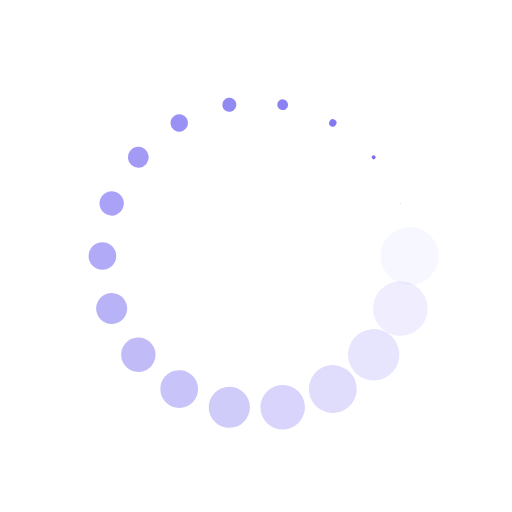
t = 0.00 s
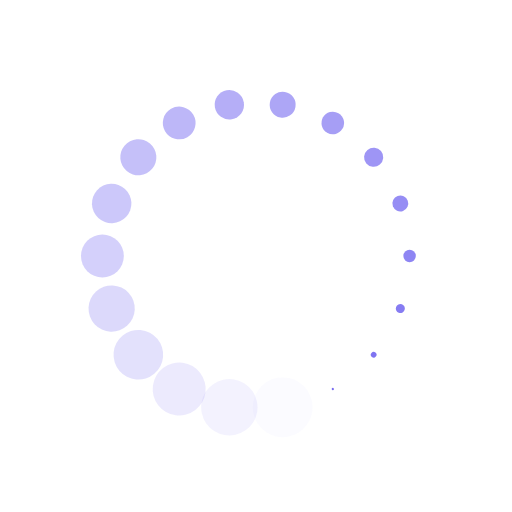
t = 0.26 s
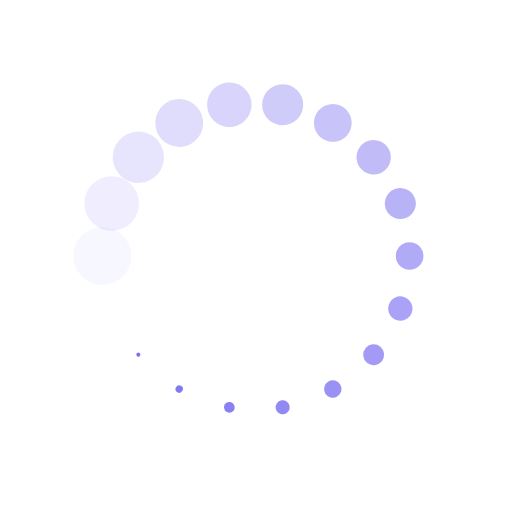
t = 0.51 s
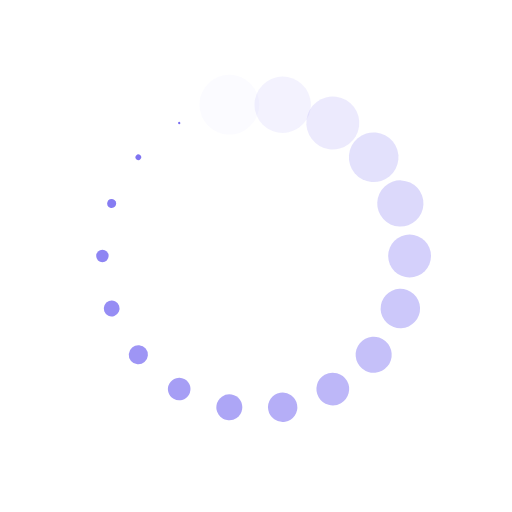
t = 0.77 s

The animated SVG that drew these frames (rendered in a browser with its animation timeline set to each time). Animation: 36 SMIL elements (animate=18,animateTransform=18); one cycle of 1.02 s, repeats indefinitely.

<?xml version="1.0" encoding="utf-8"?>
<svg xmlns="http://www.w3.org/2000/svg" xmlns:xlink="http://www.w3.org/1999/xlink" style="margin: auto; background: rgb(255, 255, 255); display: block; shape-rendering: auto;" width="217px" height="217px" viewBox="0 0 100 100" preserveAspectRatio="xMidYMid">
<g transform="translate(80,50)">
<g transform="rotate(0)">
<circle cx="0" cy="0" r="6" fill="#7367f0" fill-opacity="1">
  <animateTransform attributeName="transform" type="scale" begin="-0.9637188208616779s" values="0.01 0.01;1 1" keyTimes="0;1" dur="1.0204081632653061s" repeatCount="indefinite"></animateTransform>
  <animate attributeName="fill-opacity" keyTimes="0;1" dur="1.0204081632653061s" repeatCount="indefinite" values="1;0" begin="-0.9637188208616779s"></animate>
</circle>
</g>
</g><g transform="translate(78.19077862357724,60.260604299770065)">
<g transform="rotate(20)">
<circle cx="0" cy="0" r="6" fill="#7367f0" fill-opacity="0.9444444444444444">
  <animateTransform attributeName="transform" type="scale" begin="-0.9070294784580498s" values="0.01 0.01;1 1" keyTimes="0;1" dur="1.0204081632653061s" repeatCount="indefinite"></animateTransform>
  <animate attributeName="fill-opacity" keyTimes="0;1" dur="1.0204081632653061s" repeatCount="indefinite" values="1;0" begin="-0.9070294784580498s"></animate>
</circle>
</g>
</g><g transform="translate(72.98133329356934,69.28362829059617)">
<g transform="rotate(40)">
<circle cx="0" cy="0" r="6" fill="#7367f0" fill-opacity="0.8888888888888888">
  <animateTransform attributeName="transform" type="scale" begin="-0.8503401360544217s" values="0.01 0.01;1 1" keyTimes="0;1" dur="1.0204081632653061s" repeatCount="indefinite"></animateTransform>
  <animate attributeName="fill-opacity" keyTimes="0;1" dur="1.0204081632653061s" repeatCount="indefinite" values="1;0" begin="-0.8503401360544217s"></animate>
</circle>
</g>
</g><g transform="translate(65,75.98076211353316)">
<g transform="rotate(59.99999999999999)">
<circle cx="0" cy="0" r="6" fill="#7367f0" fill-opacity="0.8333333333333334">
  <animateTransform attributeName="transform" type="scale" begin="-0.7936507936507936s" values="0.01 0.01;1 1" keyTimes="0;1" dur="1.0204081632653061s" repeatCount="indefinite"></animateTransform>
  <animate attributeName="fill-opacity" keyTimes="0;1" dur="1.0204081632653061s" repeatCount="indefinite" values="1;0" begin="-0.7936507936507936s"></animate>
</circle>
</g>
</g><g transform="translate(55.20944533000791,79.54423259036625)">
<g transform="rotate(80)">
<circle cx="0" cy="0" r="6" fill="#7367f0" fill-opacity="0.7777777777777778">
  <animateTransform attributeName="transform" type="scale" begin="-0.7369614512471655s" values="0.01 0.01;1 1" keyTimes="0;1" dur="1.0204081632653061s" repeatCount="indefinite"></animateTransform>
  <animate attributeName="fill-opacity" keyTimes="0;1" dur="1.0204081632653061s" repeatCount="indefinite" values="1;0" begin="-0.7369614512471655s"></animate>
</circle>
</g>
</g><g transform="translate(44.79055466999209,79.54423259036625)">
<g transform="rotate(100)">
<circle cx="0" cy="0" r="6" fill="#7367f0" fill-opacity="0.7222222222222222">
  <animateTransform attributeName="transform" type="scale" begin="-0.6802721088435374s" values="0.01 0.01;1 1" keyTimes="0;1" dur="1.0204081632653061s" repeatCount="indefinite"></animateTransform>
  <animate attributeName="fill-opacity" keyTimes="0;1" dur="1.0204081632653061s" repeatCount="indefinite" values="1;0" begin="-0.6802721088435374s"></animate>
</circle>
</g>
</g><g transform="translate(35.00000000000001,75.98076211353316)">
<g transform="rotate(119.99999999999999)">
<circle cx="0" cy="0" r="6" fill="#7367f0" fill-opacity="0.6666666666666666">
  <animateTransform attributeName="transform" type="scale" begin="-0.6235827664399093s" values="0.01 0.01;1 1" keyTimes="0;1" dur="1.0204081632653061s" repeatCount="indefinite"></animateTransform>
  <animate attributeName="fill-opacity" keyTimes="0;1" dur="1.0204081632653061s" repeatCount="indefinite" values="1;0" begin="-0.6235827664399093s"></animate>
</circle>
</g>
</g><g transform="translate(27.018666706430665,69.28362829059618)">
<g transform="rotate(140)">
<circle cx="0" cy="0" r="6" fill="#7367f0" fill-opacity="0.6111111111111112">
  <animateTransform attributeName="transform" type="scale" begin="-0.5668934240362812s" values="0.01 0.01;1 1" keyTimes="0;1" dur="1.0204081632653061s" repeatCount="indefinite"></animateTransform>
  <animate attributeName="fill-opacity" keyTimes="0;1" dur="1.0204081632653061s" repeatCount="indefinite" values="1;0" begin="-0.5668934240362812s"></animate>
</circle>
</g>
</g><g transform="translate(21.80922137642275,60.260604299770065)">
<g transform="rotate(160)">
<circle cx="0" cy="0" r="6" fill="#7367f0" fill-opacity="0.5555555555555556">
  <animateTransform attributeName="transform" type="scale" begin="-0.5102040816326531s" values="0.01 0.01;1 1" keyTimes="0;1" dur="1.0204081632653061s" repeatCount="indefinite"></animateTransform>
  <animate attributeName="fill-opacity" keyTimes="0;1" dur="1.0204081632653061s" repeatCount="indefinite" values="1;0" begin="-0.5102040816326531s"></animate>
</circle>
</g>
</g><g transform="translate(20,50.00000000000001)">
<g transform="rotate(180)">
<circle cx="0" cy="0" r="6" fill="#7367f0" fill-opacity="0.5">
  <animateTransform attributeName="transform" type="scale" begin="-0.4535147392290249s" values="0.01 0.01;1 1" keyTimes="0;1" dur="1.0204081632653061s" repeatCount="indefinite"></animateTransform>
  <animate attributeName="fill-opacity" keyTimes="0;1" dur="1.0204081632653061s" repeatCount="indefinite" values="1;0" begin="-0.4535147392290249s"></animate>
</circle>
</g>
</g><g transform="translate(21.809221376422748,39.73939570022994)">
<g transform="rotate(200)">
<circle cx="0" cy="0" r="6" fill="#7367f0" fill-opacity="0.4444444444444444">
  <animateTransform attributeName="transform" type="scale" begin="-0.3968253968253968s" values="0.01 0.01;1 1" keyTimes="0;1" dur="1.0204081632653061s" repeatCount="indefinite"></animateTransform>
  <animate attributeName="fill-opacity" keyTimes="0;1" dur="1.0204081632653061s" repeatCount="indefinite" values="1;0" begin="-0.3968253968253968s"></animate>
</circle>
</g>
</g><g transform="translate(27.01866670643065,30.716371709403834)">
<g transform="rotate(219.99999999999997)">
<circle cx="0" cy="0" r="6" fill="#7367f0" fill-opacity="0.3888888888888889">
  <animateTransform attributeName="transform" type="scale" begin="-0.3401360544217687s" values="0.01 0.01;1 1" keyTimes="0;1" dur="1.0204081632653061s" repeatCount="indefinite"></animateTransform>
  <animate attributeName="fill-opacity" keyTimes="0;1" dur="1.0204081632653061s" repeatCount="indefinite" values="1;0" begin="-0.3401360544217687s"></animate>
</circle>
</g>
</g><g transform="translate(34.999999999999986,24.019237886466847)">
<g transform="rotate(239.99999999999997)">
<circle cx="0" cy="0" r="6" fill="#7367f0" fill-opacity="0.3333333333333333">
  <animateTransform attributeName="transform" type="scale" begin="-0.2834467120181406s" values="0.01 0.01;1 1" keyTimes="0;1" dur="1.0204081632653061s" repeatCount="indefinite"></animateTransform>
  <animate attributeName="fill-opacity" keyTimes="0;1" dur="1.0204081632653061s" repeatCount="indefinite" values="1;0" begin="-0.2834467120181406s"></animate>
</circle>
</g>
</g><g transform="translate(44.79055466999209,20.455767409633758)">
<g transform="rotate(260)">
<circle cx="0" cy="0" r="6" fill="#7367f0" fill-opacity="0.2777777777777778">
  <animateTransform attributeName="transform" type="scale" begin="-0.22675736961451246s" values="0.01 0.01;1 1" keyTimes="0;1" dur="1.0204081632653061s" repeatCount="indefinite"></animateTransform>
  <animate attributeName="fill-opacity" keyTimes="0;1" dur="1.0204081632653061s" repeatCount="indefinite" values="1;0" begin="-0.22675736961451246s"></animate>
</circle>
</g>
</g><g transform="translate(55.209445330007895,20.455767409633758)">
<g transform="rotate(280)">
<circle cx="0" cy="0" r="6" fill="#7367f0" fill-opacity="0.2222222222222222">
  <animateTransform attributeName="transform" type="scale" begin="-0.17006802721088435s" values="0.01 0.01;1 1" keyTimes="0;1" dur="1.0204081632653061s" repeatCount="indefinite"></animateTransform>
  <animate attributeName="fill-opacity" keyTimes="0;1" dur="1.0204081632653061s" repeatCount="indefinite" values="1;0" begin="-0.17006802721088435s"></animate>
</circle>
</g>
</g><g transform="translate(64.99999999999999,24.01923788646683)">
<g transform="rotate(299.99999999999994)">
<circle cx="0" cy="0" r="6" fill="#7367f0" fill-opacity="0.16666666666666666">
  <animateTransform attributeName="transform" type="scale" begin="-0.11337868480725623s" values="0.01 0.01;1 1" keyTimes="0;1" dur="1.0204081632653061s" repeatCount="indefinite"></animateTransform>
  <animate attributeName="fill-opacity" keyTimes="0;1" dur="1.0204081632653061s" repeatCount="indefinite" values="1;0" begin="-0.11337868480725623s"></animate>
</circle>
</g>
</g><g transform="translate(72.98133329356934,30.716371709403813)">
<g transform="rotate(320)">
<circle cx="0" cy="0" r="6" fill="#7367f0" fill-opacity="0.1111111111111111">
  <animateTransform attributeName="transform" type="scale" begin="-0.056689342403628114s" values="0.01 0.01;1 1" keyTimes="0;1" dur="1.0204081632653061s" repeatCount="indefinite"></animateTransform>
  <animate attributeName="fill-opacity" keyTimes="0;1" dur="1.0204081632653061s" repeatCount="indefinite" values="1;0" begin="-0.056689342403628114s"></animate>
</circle>
</g>
</g><g transform="translate(78.19077862357724,39.73939570022994)">
<g transform="rotate(340)">
<circle cx="0" cy="0" r="6" fill="#7367f0" fill-opacity="0.05555555555555555">
  <animateTransform attributeName="transform" type="scale" begin="0s" values="0.01 0.01;1 1" keyTimes="0;1" dur="1.0204081632653061s" repeatCount="indefinite"></animateTransform>
  <animate attributeName="fill-opacity" keyTimes="0;1" dur="1.0204081632653061s" repeatCount="indefinite" values="1;0" begin="0s"></animate>
</circle>
</g>
</g>
<!-- [ldio] generated by https://loading.io/ --></svg>
